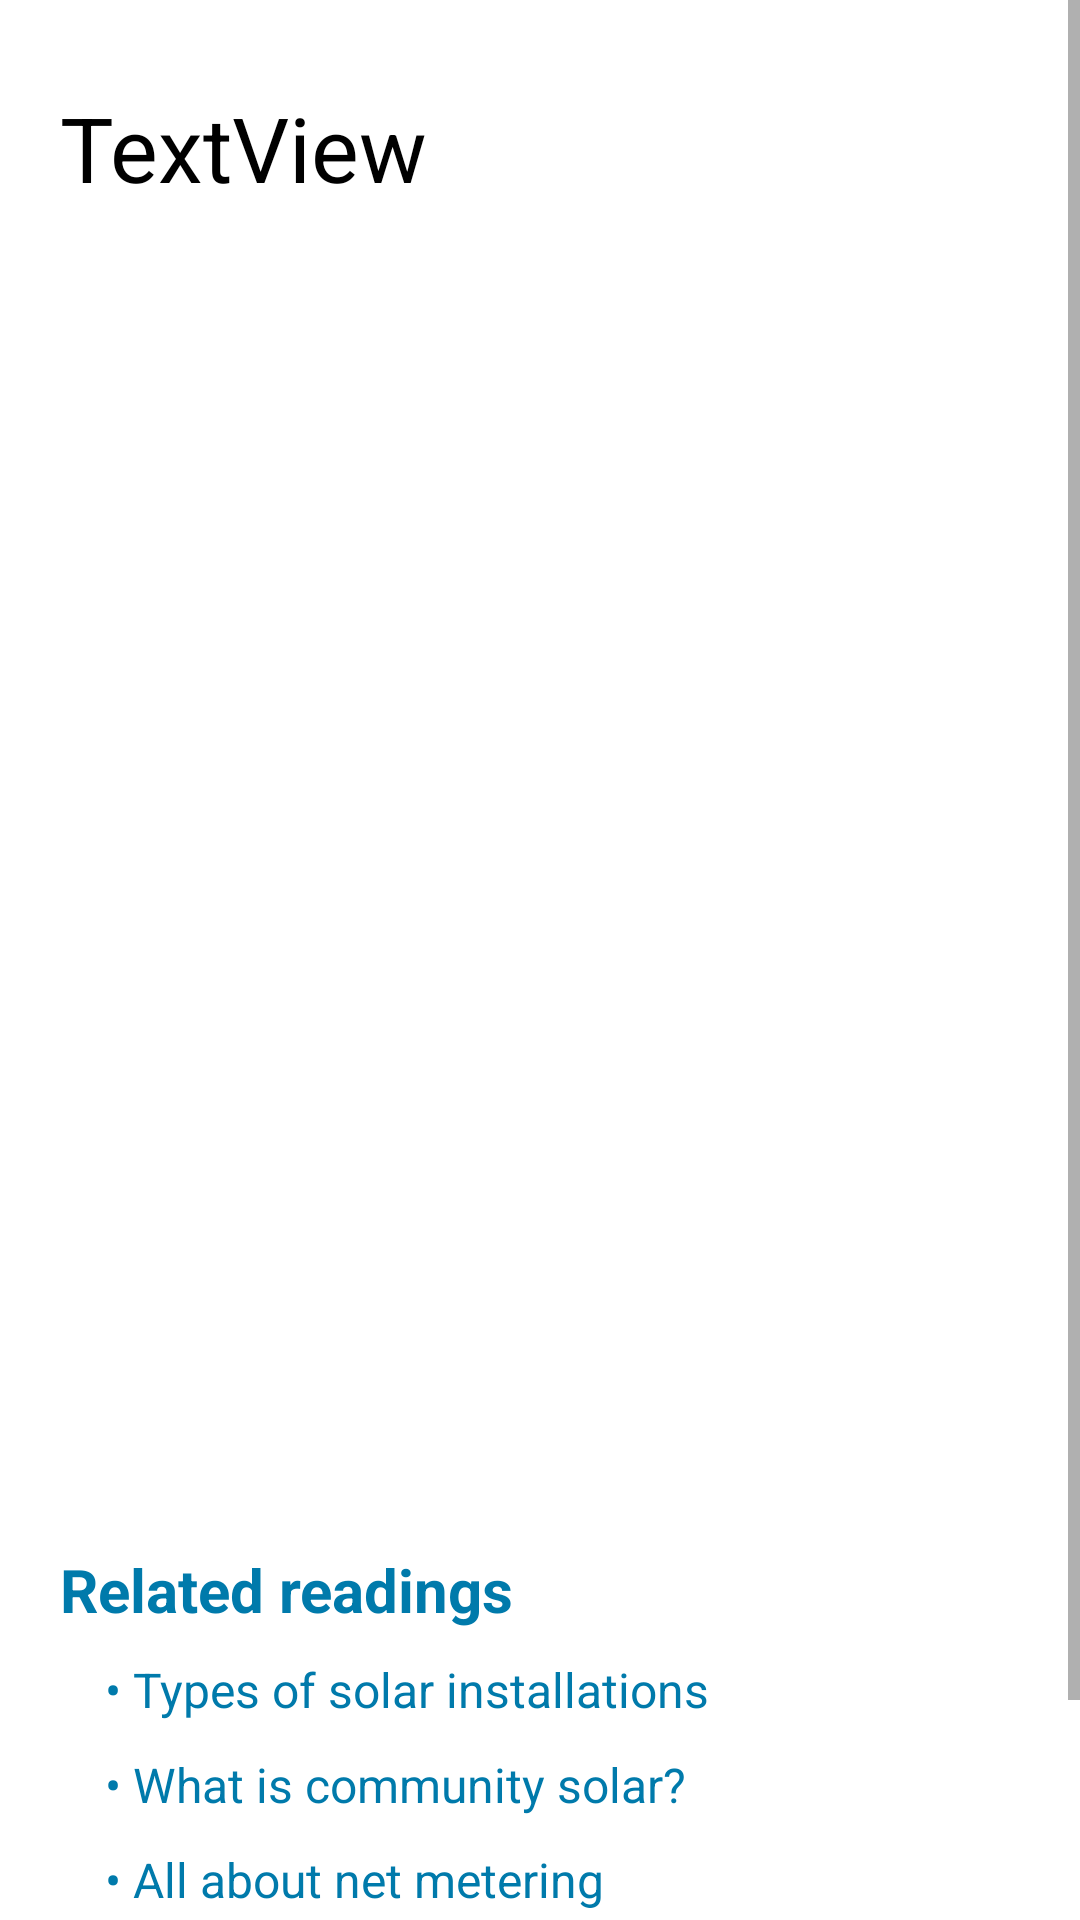

Here is an Android app screen rendered from its layout file. Give the layout XML and the strings, colors and styles it references.
<!-- AndroidManifest.xml: application theme Theme.ESMobile -->
<!-- res/layout/activity_solar_learn.xml -->
<?xml version="1.0" encoding="utf-8"?>
<androidx.constraintlayout.widget.ConstraintLayout xmlns:android="http://schemas.android.com/apk/res/android"
    xmlns:app="http://schemas.android.com/apk/res-auto"
    xmlns:tools="http://schemas.android.com/tools"
    android:layout_width="match_parent"
    android:layout_height="match_parent">

    <ScrollView
        android:layout_width="match_parent"
        android:layout_height="match_parent"
        app:layout_constraintBottom_toBottomOf="parent"
        app:layout_constraintStart_toStartOf="parent"
        app:layout_constraintTop_toTopOf="parent"
        app:layout_constraintEnd_toEndOf="parent">

        <LinearLayout
            android:layout_width="match_parent"
            android:layout_height="wrap_content"
            android:layout_marginHorizontal="20dp"
            android:paddingBottom="30dp"
            android:orientation="vertical">
            <TextView
                android:id="@+id/slug"
                android:layout_marginTop="10dp"
                android:layout_width="wrap_content"
                android:textColor="@color/primary"
                android:textAlignment="viewEnd"
                android:layout_gravity="end"
                android:layout_height="wrap_content"/>
            <TextView
                android:id="@+id/JsonObj"
                android:layout_width="wrap_content"
                android:layout_height="wrap_content"
                android:text="TextView"
                android:textSize="30dp"
                android:textColor="@color/black"
                app:layout_constraintBottom_toBottomOf="parent"
                app:layout_constraintEnd_toEndOf="parent"
                app:layout_constraintStart_toStartOf="parent"
                app:layout_constraintTop_toTopOf="parent" />


            <TextView
                android:id="@+id/teaser"
                android:layout_marginTop="16dp"
                android:layout_width="match_parent"
                android:layout_height="wrap_content"/>
            <TextView
                android:id="@+id/content"
                android:layout_marginTop="16dp"
                android:textSize="16dp"
                android:layout_width="match_parent"
                android:layout_height="wrap_content"/>
            <TextView
                android:id="@+id/content2"
                android:layout_marginTop="16dp"
                android:textSize="20dp"
                android:textStyle="bold"
                android:layout_width="match_parent"
                android:layout_height="wrap_content"/>
            <TextView
                android:id="@+id/content3"
                android:layout_marginTop="16dp"
                android:textSize="16dp"
                android:layout_width="match_parent"
                android:layout_height="wrap_content"/>
            <TextView
                android:id="@+id/content4"
                android:layout_marginTop="16dp"
                android:layout_marginStart="15dp"
                android:textSize="16dp"
                android:layout_width="match_parent"
                android:layout_height="wrap_content"/>
            <TextView
                android:id="@+id/content5"
                android:layout_marginTop="16dp"
                android:layout_marginStart="15dp"
                android:textSize="16dp"
                android:layout_width="match_parent"
                android:layout_height="wrap_content"/>
            <TextView
                android:id="@+id/content6"
                android:layout_marginTop="16dp"
                android:layout_marginStart="15dp"
                android:textSize="16dp"
                android:layout_width="match_parent"
                android:layout_height="wrap_content"/>
            <TextView
                android:id="@+id/content7"
                android:layout_marginTop="16dp"
                android:layout_marginStart="15dp"
                android:textSize="16dp"
                android:layout_width="match_parent"
                android:layout_height="wrap_content"/>
            <TextView
                android:id="@+id/content8"
                android:layout_marginTop="16dp"
                android:textSize="16dp"
                android:layout_width="match_parent"
                android:layout_height="wrap_content"/>
            <TextView
                android:id="@+id/content9"
                android:layout_marginTop="16dp"
                android:textSize="16dp"
                android:layout_width="match_parent"
                android:layout_height="wrap_content"/>
            <TextView
                android:id="@+id/content10"
                android:layout_marginTop="16dp"
                android:textSize="16dp"
                android:layout_width="match_parent"
                android:layout_height="wrap_content"/>

            <TextView
                android:layout_width="match_parent"
                android:layout_height="wrap_content"
                android:layout_marginTop="30dp"
                android:layout_marginBottom="4dp"
                android:text="Related readings"
                android:textSize="20dp"
                android:textStyle="bold"
                android:textColor="@color/primary"/>

            <TextView
                android:layout_width="match_parent"
                android:layout_height="wrap_content"
                android:layout_marginVertical="5dp"
                android:text="• Types of solar installations"
                android:textSize="16dp"
                android:layout_marginStart="15dp"
                android:textColor="@color/primary"/>

            <TextView
                android:layout_width="match_parent"
                android:layout_height="wrap_content"
                android:layout_marginVertical="5dp"
                android:text="• What is community solar?"
                android:textSize="16dp"
                android:layout_marginStart="15dp"
                android:textColor="@color/primary"/>

            <TextView
                android:layout_width="match_parent"
                android:layout_height="wrap_content"
                android:layout_marginVertical="5dp"
                android:text="• All about net metering"
                android:textSize="16dp"
                android:layout_marginStart="15dp"
                android:textColor="@color/primary"/>

            <TextView
                android:layout_width="match_parent"
                android:layout_height="wrap_content"
                android:layout_marginVertical="5dp"
                android:text="• How many solar panels do I need for my home?"
                android:textSize="16dp"
                android:layout_marginStart="15dp"
                android:textColor="@color/primary"/>

        </LinearLayout>


    </ScrollView>


</androidx.constraintlayout.widget.ConstraintLayout>
<!-- resources referenced by this layout -->
<resources>
  <color name="black">#FF000000</color>
  <color name="primary">#007aab</color>
  <style name="Theme.ESMobile" parent="Theme.MaterialComponents.DayNight.DarkActionBar">
          
          <item name="colorPrimary">@color/primary</item>
          <item name="colorPrimaryVariant">@color/primary</item>
          <item name="colorOnPrimary">@color/white</item>
          
          <item name="colorSecondary">@color/teal_200</item>
          <item name="colorSecondaryVariant">@color/teal_700</item>
          <item name="colorOnSecondary">@color/black</item>
          
          <item name="android:statusBarColor">@color/primary</item>
          
      </style>
  <color name="white">#FFFFFFFF</color>
  <color name="teal_200">#FF03DAC5</color>
  <color name="teal_700">#FF018786</color>
</resources>
